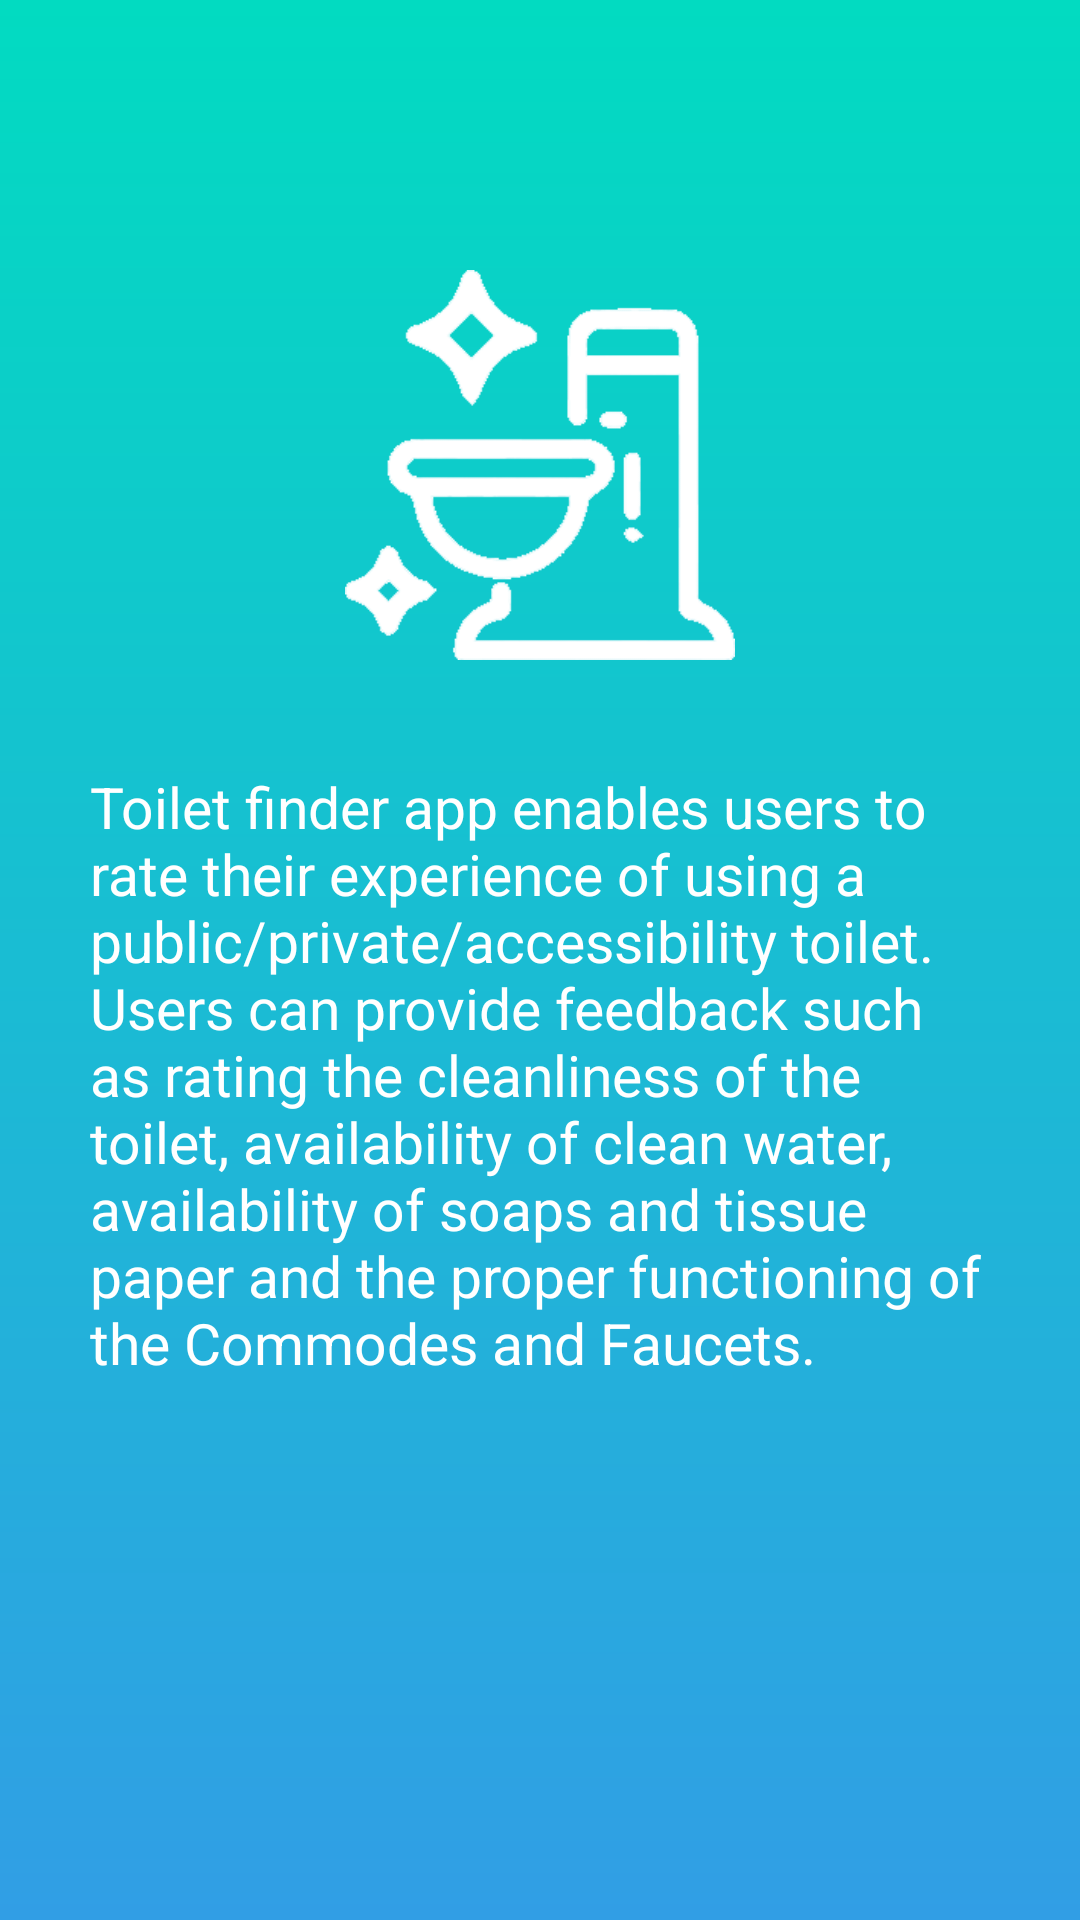

Write the Android layout XML for this screen, with the resource values it uses.
<!-- AndroidManifest.xml: application theme AppTheme -->
<!-- res/layout/fragment_user_rate_dialog.xml -->
<?xml version="1.0" encoding="utf-8"?>
<RelativeLayout
        xmlns:android="http://schemas.android.com/apk/res/android"
        xmlns:tools="http://schemas.android.com/tools"
        android:layout_width="match_parent"
        android:layout_height="match_parent"
        tools:context=".appIntro.FragmentUserRate"
        android:background="@drawable/bg_app_intro">

    <ImageView
            android:layout_width="@dimen/img_close_width_height"
            android:layout_height="@dimen/img_close_width_height"
            android:src="@drawable/ic_close_black"
            android:layout_margin="@dimen/tv_app_intro_txt_size"
            android:contentDescription="@string/str_drawer_close"
            android:layout_alignParentEnd="true"
            android:layout_alignParentRight="true"
            android:id="@+id/imgClose"/>

    <ImageView
            android:layout_width="@dimen/img_intro_width_height"
            android:layout_height="@dimen/img_intro_width_height"
            android:src="@drawable/ic_rateuser"
            android:layout_centerHorizontal="true"
            android:layout_marginTop="@dimen/img_intro_margin_top"
            android:id="@+id/imgUserRate"
    />

    <ScrollView
            android:layout_width="match_parent"
            android:layout_height="wrap_content"
            android:layout_marginTop="@dimen/recyclerview_margin_top"
            android:layout_below="@id/imgUserRate">

        <TextView
                android:layout_width="match_parent"
                android:layout_height="wrap_content"
                android:layout_margin="@dimen/tv_app_intro_txt_size"
                android:text="@string/str_user_rate"
                android:textColor="@android:color/white"
                android:textSize="@dimen/tv_intro_txt_size"
                android:textAlignment="viewStart"
                android:gravity="start"/>
    </ScrollView>
</RelativeLayout>
<!-- resources referenced by this layout -->
<resources>
  <dimen name="img_close_width_height">30dp</dimen>
  <dimen name="img_intro_margin_top">150dp</dimen>
  <dimen name="img_intro_width_height">150dp</dimen>
  <dimen name="recyclerview_margin_top">10dp</dimen>
  <dimen name="tv_app_intro_txt_size">30dp</dimen>
  <dimen name="tv_intro_txt_size">20sp</dimen>
  <!-- drawable bg_app_intro (drawable) -->
  <?xml version="1.0" encoding="utf-8"?>
  <shape xmlns:android="http://schemas.android.com/apk/res/android">
      <gradient
              android:startColor="@color/colorPrimary"
              android:endColor="@color/colorAccent"
              android:angle="-45"/>
  </shape>
  <!-- drawable ic_rateuser: png bitmap (drawable, 6869 bytes) -->
  <string name="str_drawer_close">Close</string>
  <string name="str_user_rate">
          Toilet finder app enables users to rate their experience of using a public/private/accessibility toilet.  Users can provide feedback such as rating the cleanliness of the toilet, availability of clean water, availability of soaps and tissue paper and the proper functioning of the Commodes and Faucets.
      </string>
  <style name="AppTheme" parent="Theme.AppCompat.Light.NoActionBar">
          <item name="colorPrimary">@color/colorPrimary</item>
          <item name="colorPrimaryDark">@color/colorPrimaryDark</item>
          <item name="colorAccent">@color/colorAccent</item>
      </style>
  <color name="colorPrimary">#02dbc1</color>
  <color name="colorAccent">#319ee5</color>
  <color name="colorPrimaryDark">#0d8a90</color>
</resources>
